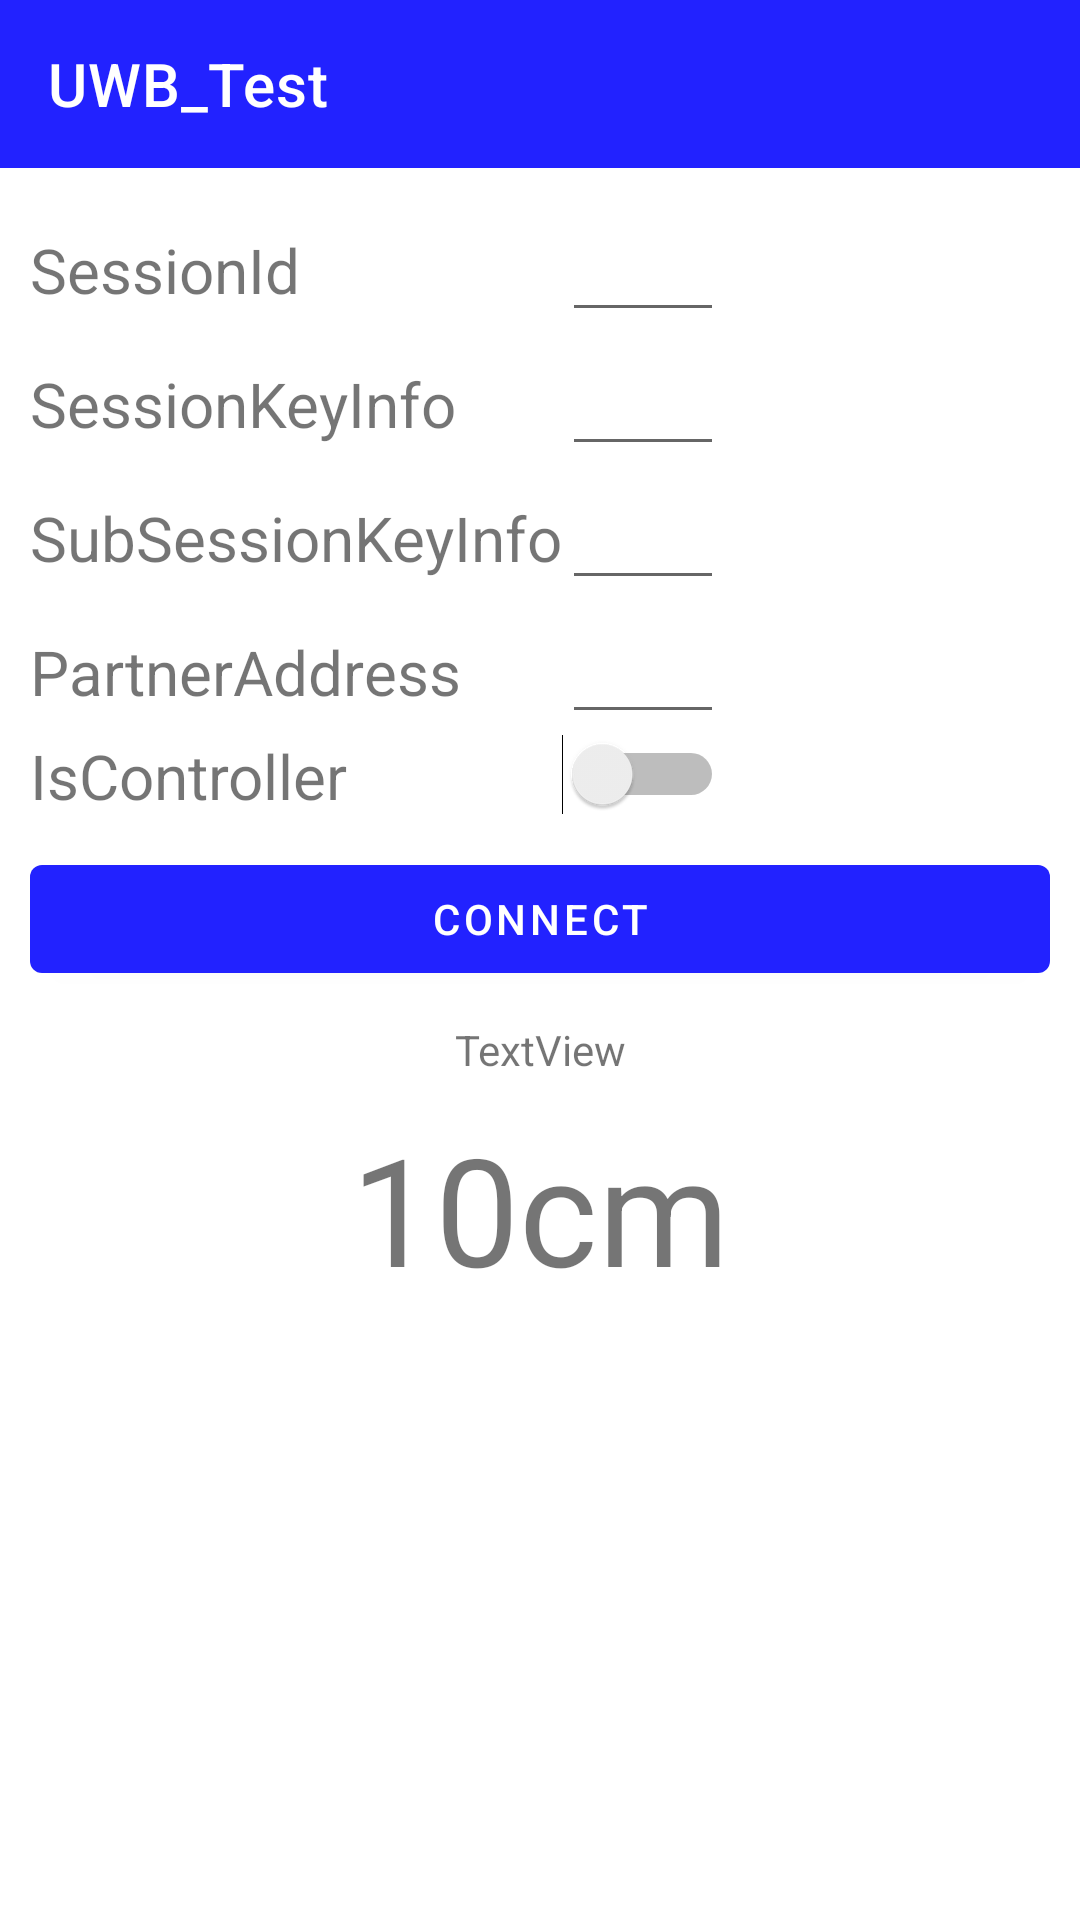

Produce the Android XML layout that renders to this screen, including the resource entries it uses.
<!-- AndroidManifest.xml: application theme Theme.UWB_Test -->
<!-- res/layout/activity_mainorg.xml -->
<?xml version="1.0" encoding="utf-8"?>
<androidx.coordinatorlayout.widget.CoordinatorLayout xmlns:android="http://schemas.android.com/apk/res/android"
    xmlns:app="http://schemas.android.com/apk/res-auto"
    xmlns:tools="http://schemas.android.com/tools"
    android:layout_width="match_parent"
    android:layout_height="match_parent"
    tools:context=".MainActivity">


    <androidx.constraintlayout.widget.ConstraintLayout
        android:id="@+id/constraintLayout"
        android:layout_width="match_parent"
        android:layout_height="match_parent">

        <com.google.android.material.appbar.AppBarLayout
            android:id="@+id/bar"
            android:layout_width="match_parent"
            android:layout_height="wrap_content"


            android:theme="@style/Theme.UWB_Test.AppBarOverlay"
            app:layout_constraintStart_toStartOf="parent"
            app:layout_constraintTop_toTopOf="parent">

            <androidx.appcompat.widget.Toolbar
                android:id="@+id/toolbar"
                android:layout_width="match_parent"
                android:layout_height="?attr/actionBarSize"
                android:background="?attr/colorPrimary"
                app:popupTheme="@style/Theme.UWB_Test.PopupOverlay"
                app:title="UWB_Test" />

        </com.google.android.material.appbar.AppBarLayout>

        <TableLayout
            android:id="@+id/tableLayout"
            android:layout_width="match_parent"
            android:layout_height="wrap_content"
            android:layout_marginStart="10dp"
            android:layout_marginTop="10dp"
            android:layout_marginEnd="10dp"
            app:layout_constraintEnd_toEndOf="parent"
            app:layout_constraintStart_toStartOf="parent"
            app:layout_constraintTop_toBottomOf="@+id/bar">


            <TableRow
                android:layout_width="match_parent"
                android:layout_height="match_parent">

                <TextView
                    android:id="@+id/tvSessionId"
                    android:layout_width="wrap_content"
                    android:layout_height="wrap_content"
                    android:text="SessionId"
                    android:textSize="10pt" />

                <EditText
                    android:id="@+id/etSessionId"
                    android:layout_width="wrap_content"
                    android:layout_height="wrap_content"
                    android:text=""
                    android:textSize="10pt" />
            </TableRow>

            <TableRow
                android:layout_width="match_parent"
                android:layout_height="match_parent">

                <TextView
                    android:id="@+id/tvSessionKeyInfo"
                    android:layout_width="wrap_content"
                    android:layout_height="wrap_content"
                    android:text="SessionKeyInfo"
                    android:textSize="10pt" />

                <EditText
                    android:id="@+id/etSessionKeyInfo"
                    android:layout_width="wrap_content"
                    android:layout_height="wrap_content"
                    android:text=""
                    android:textSize="10pt" />
            </TableRow>

            <TableRow
                android:layout_width="match_parent"
                android:layout_height="match_parent">

                <TextView
                    android:id="@+id/tvSubSessionKeyInfo"
                    android:layout_width="wrap_content"
                    android:layout_height="wrap_content"
                    android:text="SubSessionKeyInfo"
                    android:textSize="10pt" />

                <EditText
                    android:id="@+id/etSubSessionKeyInfo"
                    android:layout_width="match_parent"
                    android:layout_height="wrap_content"
                    android:text=""
                    android:textSize="10pt" />
            </TableRow>

            <TableRow
                android:layout_width="match_parent"
                android:layout_height="match_parent">

                <TextView
                    android:id="@+id/tvPartnerAddress"
                    android:layout_width="wrap_content"
                    android:layout_height="wrap_content"
                    android:text="PartnerAddress"
                    android:textSize="10pt" />

                <EditText
                    android:id="@+id/etPartnerAddress"
                    android:layout_width="wrap_content"
                    android:layout_height="wrap_content"
                    android:text=""
                    android:textSize="10pt" />
            </TableRow>

            <TableRow
                android:layout_width="match_parent"
                android:layout_height="match_parent">

                <TextView
                    android:id="@+id/tvIsController"
                    android:layout_width="wrap_content"
                    android:layout_height="wrap_content"
                    android:text="IsController"
                    android:textSize="10pt" />

                <Switch
                    android:id="@+id/swIsController"
                    android:layout_width="wrap_content"
                    android:layout_height="wrap_content"
                    android:layout_gravity="left"
                    android:text="" />


            </TableRow>
        </TableLayout>

        <Button
            android:id="@+id/ConButton"
            android:layout_width="match_parent"
            android:layout_height="wrap_content"
            android:layout_marginStart="10dp"
            android:layout_marginTop="10dp"
            android:layout_marginEnd="10dp"
            android:text="Connect"
            app:layout_constraintEnd_toEndOf="parent"
            app:layout_constraintStart_toStartOf="parent"
            app:layout_constraintTop_toBottomOf="@+id/tableLayout" />


        <TextView
            android:id="@+id/rangeDisplay"
            android:layout_width="wrap_content"
            android:layout_height="78dp"
            android:layout_marginTop="10dp"
            android:text="10cm"
            android:textSize="50sp"
            app:layout_anchorGravity="center"
            app:layout_constraintEnd_toEndOf="parent"
            app:layout_constraintStart_toStartOf="parent"
            app:layout_constraintTop_toBottomOf="@+id/exception" />

        <TextView
            android:id="@+id/exception"
            android:layout_width="wrap_content"
            android:layout_height="wrap_content"
            android:layout_marginTop="10dp"
            android:text="TextView"
            app:layout_constraintEnd_toEndOf="parent"
            app:layout_constraintStart_toStartOf="parent"
            app:layout_constraintTop_toBottomOf="@+id/ConButton" />


    </androidx.constraintlayout.widget.ConstraintLayout>



</androidx.coordinatorlayout.widget.CoordinatorLayout>
<!-- resources referenced by this layout -->
<resources>
  <style name="Theme.UWB_Test.AppBarOverlay" parent="ThemeOverlay.AppCompat.Dark.ActionBar" />
  <style name="Theme.UWB_Test.PopupOverlay" parent="ThemeOverlay.AppCompat.Light" />
  <style name="Theme.UWB_Test" parent="Theme.MaterialComponents.DayNight.DarkActionBar">
          
          <item name="colorPrimary">@color/blue1</item>
          <item name="colorPrimaryVariant">@color/blue2</item>
          <item name="colorOnPrimary">@color/white</item>
          
          <item name="colorSecondary">@color/teal_200</item>
          <item name="colorSecondaryVariant">@color/teal_700</item>
          <item name="colorOnSecondary">@color/black</item>
          
          <item name="android:statusBarColor">?attr/colorPrimaryVariant</item>
          
      </style>
  <color name="blue1">#FF2222FF</color>
  <color name="blue2">#FF66AAFF</color>
  <color name="white">#FFFFFFFF</color>
  <color name="teal_200">#FF03DAC5</color>
  <color name="teal_700">#FF018786</color>
  <color name="black">#FF000000</color>
</resources>
